Run: headless pygame with SDL's dummy video driver; simulated clock (each Clock.tick advances the game by its frame time, no real sleeping); random seed 0; keys injected as events and as key.get_pressed() state; no mouse input.
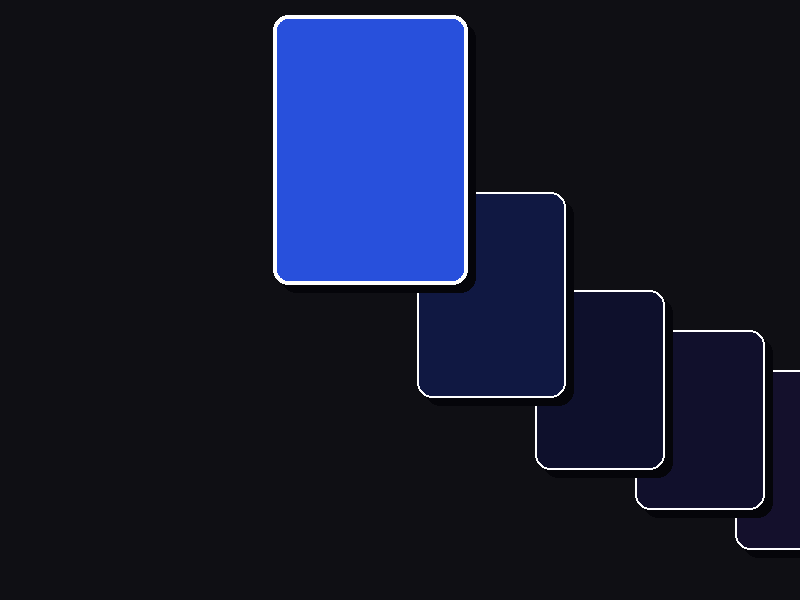
Frame 1 of 4 · flips 1–60 · no input
Frame 2 of 4 · flips 61–180 · tapped SPACE, RETURN · held RIGHT (→), D · screen unchanged from frame 1, image omitted
Frame 3 of 4 · flips 181–300 · held DOWN (↓), S · screen unchanged from frame 2, image omitted
Frame 4 of 4 · flips 301–420 · held LEFT (←), A, UP (↑), W · screen unchanged from frame 3, image omitted

The pygame program that drew these frames:

import pygame
import math

pygame.init()
WIDTH, HEIGHT = 800, 600
screen = pygame.display.set_mode((WIDTH, HEIGHT))
clock = pygame.time.Clock()

cards = [{"id": i, "color": (40 + i * 15 % 200, 80, 220)} for i in range(20)]
scroll = 0.0
target_scroll = 0.0

# Коэффициенты наклона диагонали
DIAG_X = 100  # Смещение по горизонтали между картами
DIAG_Y = 40  # Смещение по вертикали (эффект глубины/ряда)

running = True
while running:
    screen.fill((15, 15, 20))

    for event in pygame.event.get():
        if event.type == pygame.QUIT: running = False
        if event.type == pygame.MOUSEWHEEL:
            target_scroll -= event.y * 0.5

    scroll += (target_scroll - scroll) * 0.1

    # Сортировка: сначала рисуем дальние (те, у кого ID больше или меньше текущего скролла)
    # Чтобы центральная всегда была поверх всех
    sorted_cards = sorted(cards, key=lambda c: abs(c['id'] - scroll), reverse=True)

    for card in sorted_cards:
        rel_pos = card['id'] - scroll

        # 1. Базовая позиция по диагонали
        base_x = WIDTH // 2 + rel_pos * DIAG_X
        base_y = HEIGHT // 2 + rel_pos * DIAG_Y

        # 2. Эффект "вытягивания" (3D подъем)
        # Считаем близость к центру (от 0.0 до 1.0)
        dist = abs(rel_pos)
        influence = max(0, 1 - dist * 0.7)

        # Поднимаем карточку ПЕРПЕНДИКУЛЯРНО линии диагонали (или просто вверх для акцента)
        lift_x = influence * -30  # Немного влево при подъеме
        lift_y = influence * 150  # Сильно вверх

        scale = 1.0 + influence * 0.5

        # Финальные координаты
        x = base_x + lift_x
        y = base_y - lift_y

        # Отрисовка
        card_w, card_h = 130 * scale, 180 * scale
        rect = pygame.Rect(0, 0, card_w, card_h)
        rect.center = (x, y)

        # Затемнение для глубины
        shade = max(0.2, influence)
        color = [min(255, c * shade) for c in card['color']]

        # Тень
        shadow_rect = rect.copy()
        shadow_rect.move_ip(8, 8)
        pygame.draw.rect(screen, (5, 5, 10), shadow_rect, border_radius=15)

        # Карточка
        pygame.draw.rect(screen, color, rect, border_radius=15)
        # Блик на грани (добавляет объема)
        pygame.draw.rect(screen, (255, 255, 255), rect, 2 if influence < 0.8 else 4, border_radius=15)

    pygame.display.flip()
    clock.tick(60)

pygame.quit()
